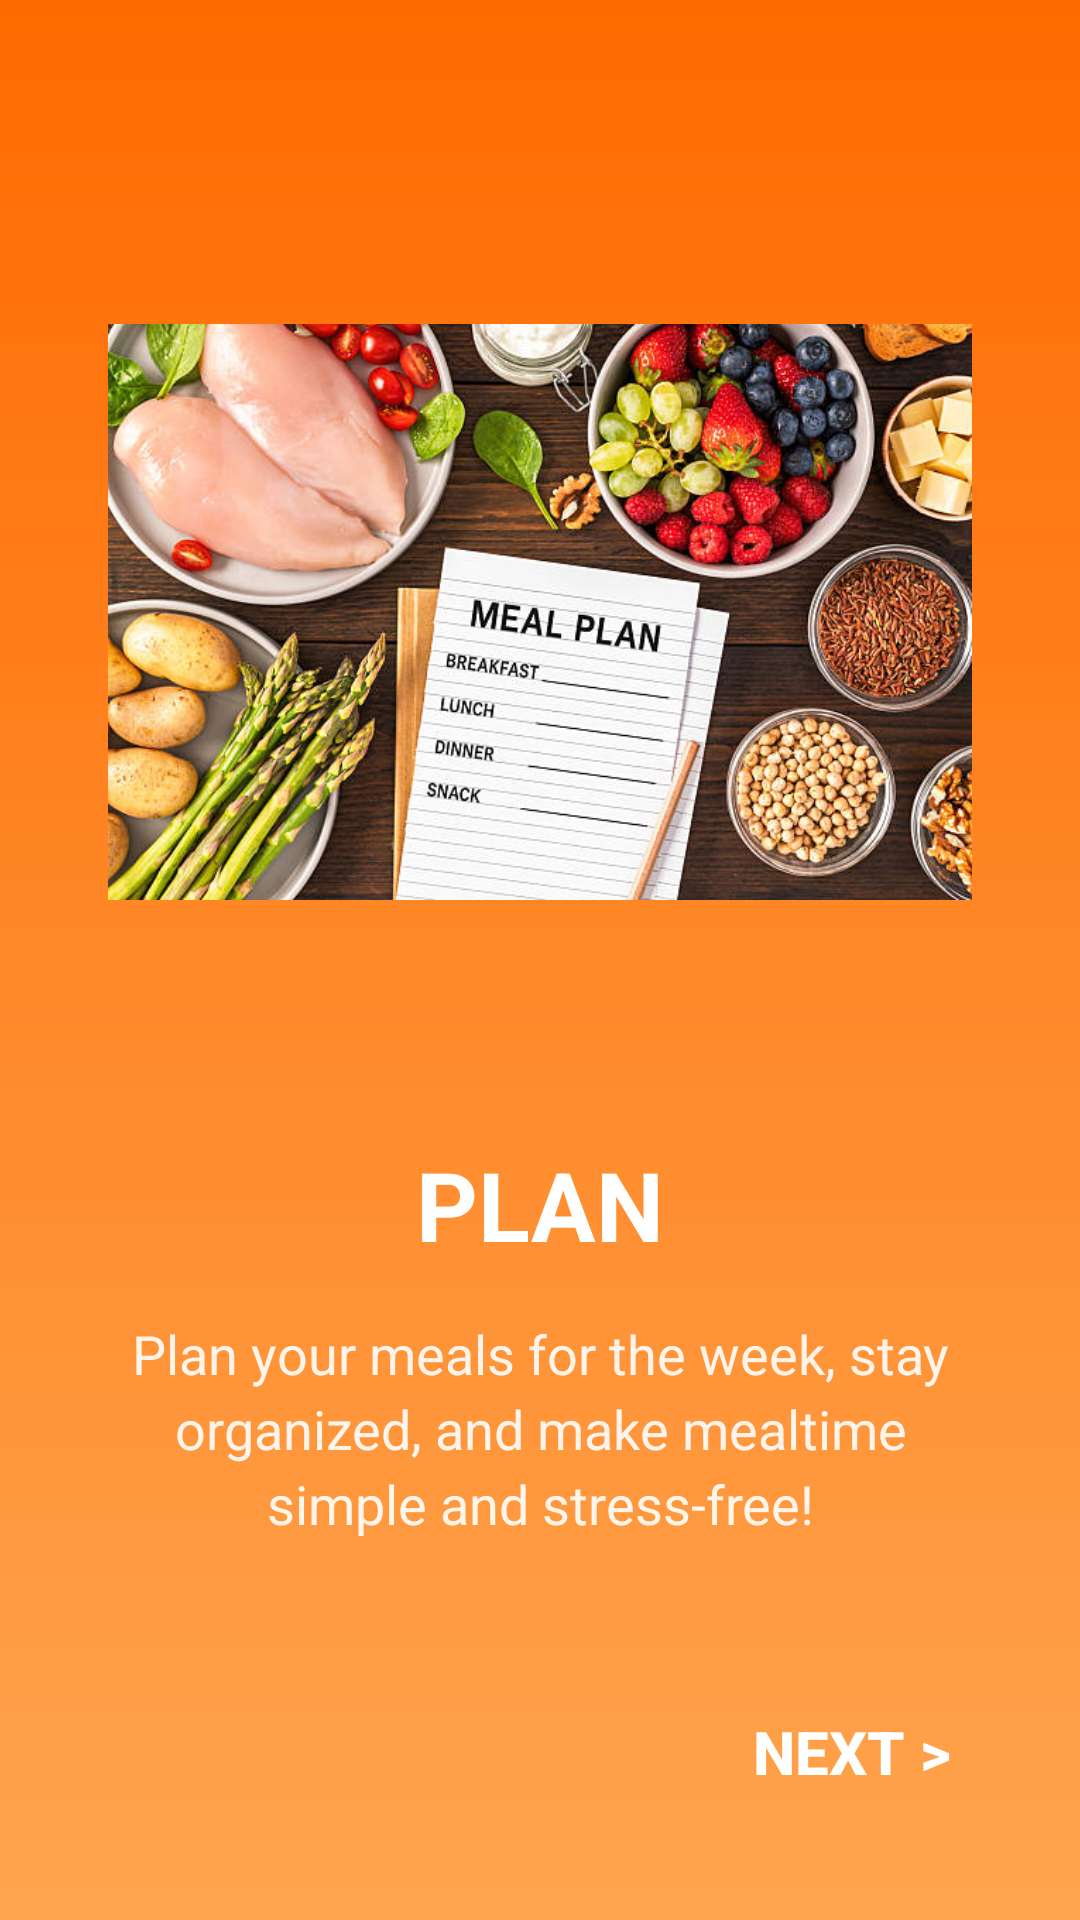

This screen was rendered from an Android layout file. Write that file and the resources it references.
<!-- AndroidManifest.xml: application theme Theme.App -->
<!-- res/layout/fragment_second_screen.xml -->
<?xml version="1.0" encoding="utf-8"?>
<androidx.constraintlayout.widget.ConstraintLayout xmlns:android="http://schemas.android.com/apk/res/android"
    xmlns:app="http://schemas.android.com/apk/res-auto"
    xmlns:tools="http://schemas.android.com/tools"
    android:layout_width="match_parent"
    android:layout_height="match_parent"
    android:background="@drawable/onboarding_background">

    <ImageView
        android:id="@+id/imageView2"
        android:layout_width="0dp"
        android:layout_height="0dp"
        android:layout_marginTop="60dp"
        android:contentDescription="@string/plan"
        android:src="@drawable/plan"
        app:layout_constraintDimensionRatio="1:1"
        app:layout_constraintEnd_toEndOf="parent"
        app:layout_constraintStart_toStartOf="parent"
        app:layout_constraintTop_toTopOf="parent"
        app:layout_constraintWidth_percent="0.8" />

    <TextView
        android:id="@+id/title2"
        android:layout_width="wrap_content"
        android:layout_height="wrap_content"
        android:layout_marginTop="32dp"
        android:text="@string/plan"
        android:textAllCaps="true"
        android:textColor="@color/text_white"
        android:textSize="32sp"
        android:textStyle="bold"
        app:layout_constraintEnd_toEndOf="parent"
        app:layout_constraintStart_toStartOf="parent"
        app:layout_constraintTop_toBottomOf="@+id/imageView2" />

    <TextView
        android:id="@+id/description2"
        android:layout_width="0dp"
        android:layout_height="wrap_content"
        android:layout_marginStart="40dp"
        android:layout_marginTop="16dp"
        android:layout_marginEnd="40dp"
        android:gravity="center"
        android:lineSpacingExtra="4sp"
        android:text="@string/plan_desc"
        android:textColor="@color/text_white"
        android:textSize="18sp"
        android:alpha="0.9"
        app:layout_constraintEnd_toEndOf="parent"
        app:layout_constraintStart_toStartOf="parent"
        app:layout_constraintTop_toBottomOf="@+id/title2" />

    <androidx.appcompat.widget.AppCompatButton
        android:id="@+id/next2"
        android:layout_width="wrap_content"
        android:layout_height="wrap_content"
        android:layout_marginEnd="32dp"
        android:layout_marginBottom="32dp"
        android:background="@android:color/transparent"
        android:padding="8dp"
        android:text="Next >"
        android:textColor="@color/text_white"
        android:textSize="20sp"
        android:textStyle="bold"
        app:layout_constraintBottom_toBottomOf="parent"
        app:layout_constraintEnd_toEndOf="parent" />

</androidx.constraintlayout.widget.ConstraintLayout>
<!-- resources referenced by this layout -->
<resources>
  <color name="text_white">#FFFFFF</color>
  <!-- drawable onboarding_background (drawable) -->
  <?xml version="1.0" encoding="utf-8"?>
  <shape xmlns:android="http://schemas.android.com/apk/res/android"
      android:shape="rectangle">
      <gradient
          android:angle="90"
          android:startColor="@color/onboarding_gradient_start"
          android:endColor="@color/onboarding_gradient_end"
          android:type="linear" />
  
  </shape>
  <!-- drawable plan: png bitmap (drawable, 621965 bytes) -->
  <string name="plan">PLAN</string>
  <string name="plan_desc">Plan your meals for the week, stay organized, and make mealtime simple and stress-free!</string>
  <style name="Theme.App" parent="Theme.MaterialComponents.DayNight.NoActionBar">
          <item name="android:windowBackground">@color/app_bg</item>
          <item name="android:statusBarColor">@color/app_bg</item>
      </style>
  <color name="onboarding_gradient_start">#FFA54F</color>
  <color name="onboarding_gradient_end">#FF6A00</color>
  <color name="app_bg">#FFFFFF</color>
</resources>
